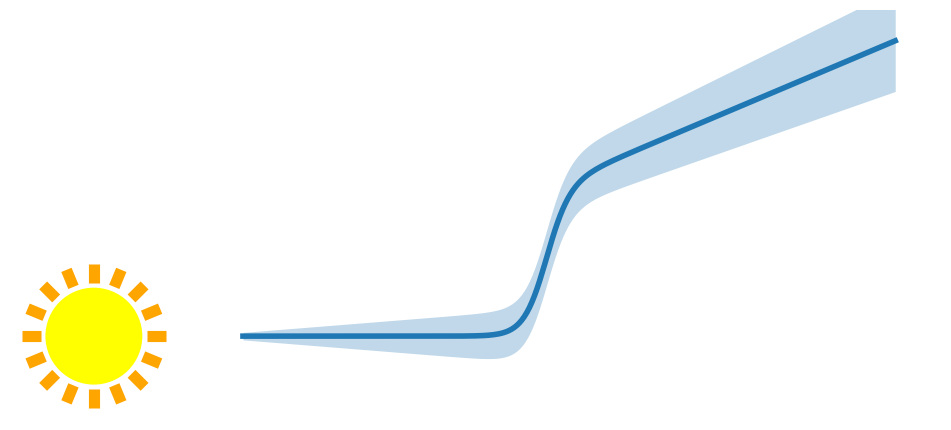

This chart was generated by the following Python code:
import numpy as np
import matplotlib.pyplot as plt
from matplotlib.patches import Circle

# ---------- disk / warp params ----------
r_in, r_out = 0.2, 3.0
Nr, Nphi     = 256, 64
H_over_R     = 0.08
beta_max     = np.deg2rad(25.0)
r_warp, d_warp = 1.5, 0.1

def beta_of_r(r):
    return beta_max * 0.5 * (1.0 + np.tanh((r - r_warp) / d_warp))

# ---------- make warped disk side-view curve ----------
r = np.linspace(r_in, r_out, Nr)
beta = beta_of_r(r)

# Midplane height in the x-z side view.
# Here x ~ r, z = r sin beta.
x = r
z = r * np.sin(beta)

# Disk thickness.  The projected vertical half-thickness is roughly H cos beta.
H = H_over_R * r
z_upper = z + H * np.cos(beta)
z_lower = z - H * np.cos(beta)

# Optional rescaling / shifting to match the cartoon layout
x_plot = 1.25 * x
z_plot = 1.25 * z
zu_plot = 1.25 * z_upper
zl_plot = 1.25 * z_lower

# ---------- figure ----------
fig, ax = plt.subplots(figsize=(10, 4.4))
ax.set_aspect("equal")
ax.axis("off")

# ---------- Sun ----------
sun_center = (-0.55, 0.0)
sun_radius = 0.26

n_rays = 16
for i in range(n_rays):
    ang = 2 * np.pi * i / n_rays
    r1 = 1.10 * sun_radius
    r2 = 1.48 * sun_radius

    ax.plot(
        [sun_center[0] + r1 * np.cos(ang), sun_center[0] + r2 * np.cos(ang)],
        [sun_center[1] + r1 * np.sin(ang), sun_center[1] + r2 * np.sin(ang)],
        color="orange",
        lw=8,
        solid_capstyle="butt",
        zorder=1,
    )

ax.add_patch(
    Circle(
        sun_center,
        sun_radius,
        facecolor="yellow",
        edgecolor="none",
        zorder=2,
    )
)

# ---------- warped disk ----------
ax.fill_between(
    x_plot,
    zl_plot,
    zu_plot,
    color="#8db9d8",
    alpha=0.55,
    linewidth=0,
    zorder=0,
)

ax.plot(
    x_plot,
    z_plot,
    color="#1f77b4",
    lw=4,
    zorder=3,
)

# ---------- limits ----------
ax.set_xlim(-1.0, 4.0)
ax.set_ylim(-0.45, 1.75)

plt.tight_layout()
plt.show()
